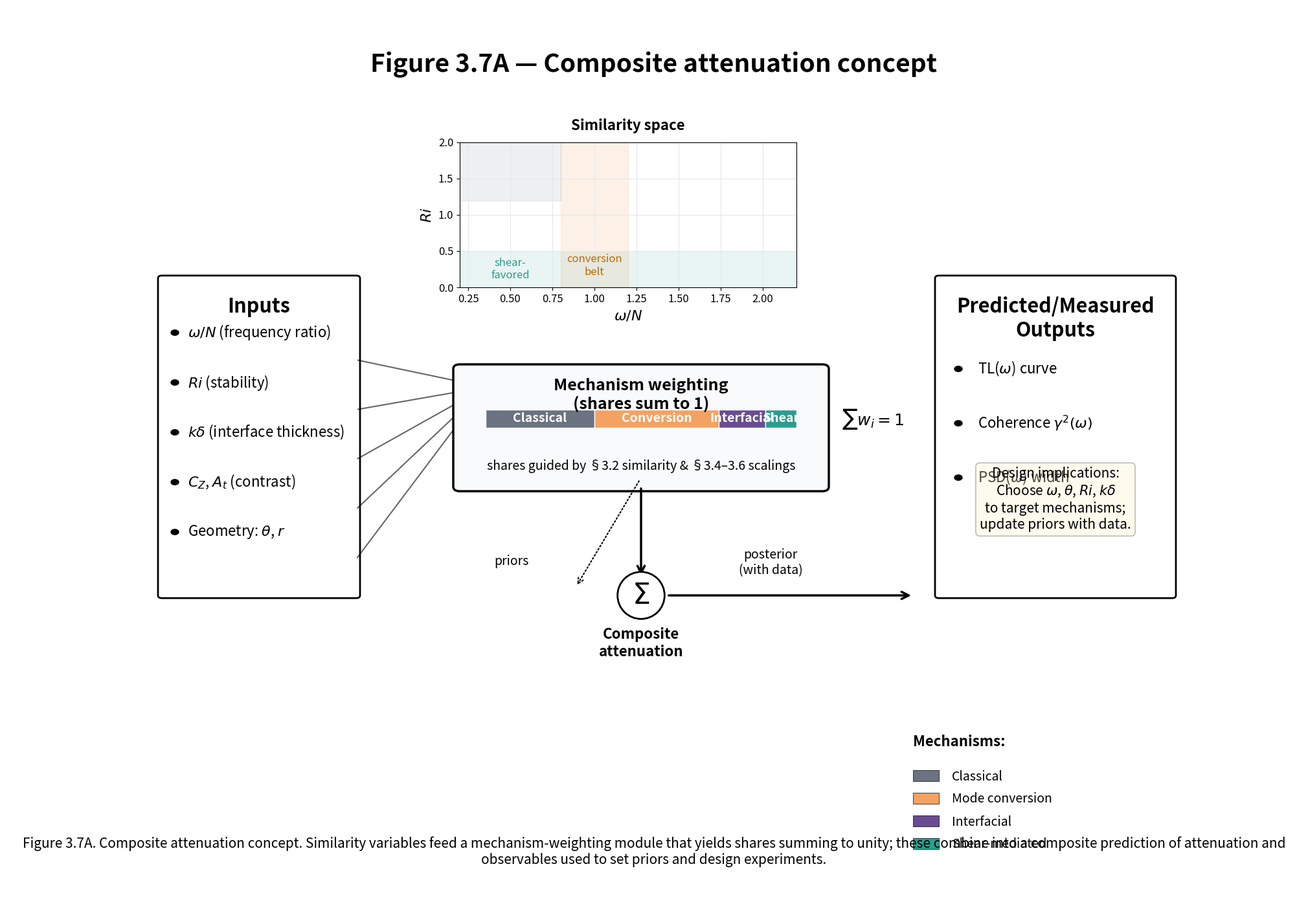

This figure's Python source: (Note: this script raises an exception after producing the figure.)
#!/usr/bin/env python3
"""
Figure 3.7A — Composite attenuation concept (block diagram)
"""

import matplotlib.pyplot as plt
import matplotlib.patches as mpatches
from matplotlib.patches import FancyBboxPatch, FancyArrowPatch, Circle
import numpy as np

# House style settings
DPI = 100
WIDTH_PX = 2000
HEIGHT_PX = 1400
FIGSIZE = (WIDTH_PX / DPI, HEIGHT_PX / DPI)

# Colors
CLASSICAL_COLOR = '#6B7280'
CONVERSION_COLOR = '#F4A261'
CONVERSION_DARK = '#C06A00'
INTERFACIAL_COLOR = '#6A4C93'
SHEAR_COLOR = '#2A9D8F'
GRID_COLOR = '#E5E7EB'
CENTERLINE_COLOR = '#9CA3AF'

# Font sizes (pt)
TITLE_SIZE = 28
LABEL_SIZE = 22
TICK_SIZE = 16
NOTE_SIZE = 18
LEGEND_SIZE = 16
CAPTION_SIZE = 15

# Create figure
fig = plt.figure(figsize=FIGSIZE, facecolor='white', dpi=DPI)
ax = fig.add_axes([0, 0, 1, 1])
ax.set_xlim(0, 100)
ax.set_ylim(0, 100)
ax.axis('off')

# Title
ax.text(50, 95, 'Figure 3.7A — Composite attenuation concept',
        ha='center', va='top', fontsize=TITLE_SIZE, fontweight='bold',
        fontfamily='sans-serif')

# === (A) Inputs column (left) ===
inputs_x = 12
inputs_y = 70
inputs_width = 15
inputs_height = 35

# Input box
input_box = FancyBboxPatch((inputs_x, inputs_y - inputs_height), inputs_width, inputs_height,
                           boxstyle="round,pad=0.3", edgecolor='black', facecolor='white',
                           linewidth=2)
ax.add_patch(input_box)

ax.text(inputs_x + inputs_width/2, inputs_y - 2, 'Inputs',
        ha='center', va='top', fontsize=LABEL_SIZE, fontweight='bold',
        fontfamily='sans-serif')

# Input items with bullets
input_items = [
    r'$\omega/N$ (frequency ratio)',
    r'$Ri$ (stability)',
    r'$k\delta$ (interface thickness)',
    r'$C_Z$, $A_t$ (contrast)',
    r'Geometry: $\theta$, $r$'
]

y_pos = inputs_y - 6
for item in input_items:
    # Bullet
    circle = Circle((inputs_x + 1, y_pos), 0.3, color='black')
    ax.add_patch(circle)
    # Text
    ax.text(inputs_x + 2, y_pos, item, ha='left', va='center',
            fontsize=NOTE_SIZE - 2, fontfamily='sans-serif')
    y_pos -= 5.5

    # Arrow to center
    arrow = FancyArrowPatch((inputs_x + inputs_width, y_pos + 2.5),
                           (37, 58),
                           arrowstyle='->', mutation_scale=15, linewidth=1.5,
                           color='black', alpha=0.6)
    ax.add_patch(arrow)

# === (B) Similarity space cue (center-top) ===
sim_x = 35
sim_y = 85
sim_width = 26
sim_height = 16

# Small thumbnail map
ax.text(sim_x + sim_width/2, sim_y + 1, 'Similarity space',
        ha='center', va='bottom', fontsize=NOTE_SIZE - 2, fontweight='bold',
        fontfamily='sans-serif')

# Create mini axes for similarity plot
sim_ax = fig.add_axes([sim_x/100, (sim_y - sim_height)/100, sim_width/100, sim_height/100])
sim_ax.set_xlim(0.2, 2.2)
sim_ax.set_ylim(0, 2)
sim_ax.set_xlabel(r'$\omega/N$', fontsize=NOTE_SIZE - 2)
sim_ax.set_ylabel(r'$Ri$', fontsize=NOTE_SIZE - 2)
sim_ax.tick_params(labelsize=TICK_SIZE - 4)
sim_ax.grid(True, color=GRID_COLOR, linewidth=0.8)

# Overlay soft regions
sim_ax.axvspan(0.8, 1.2, alpha=0.15, color=CONVERSION_COLOR, label='conversion belt')
sim_ax.fill_between([0.2, 2.2], [0, 0], [0.5, 0.5], alpha=0.1, color=SHEAR_COLOR, label='shear-favored')
sim_ax.fill_between([0.2, 0.8], [1.2, 1.2], [2, 2], alpha=0.1, color=CLASSICAL_COLOR, label='near-classical')

sim_ax.text(1.0, 0.3, 'conversion\nbelt', ha='center', va='center',
            fontsize=TICK_SIZE - 4, color=CONVERSION_DARK, fontstyle='italic')
sim_ax.text(0.5, 0.25, 'shear-\nfavored', ha='center', va='center',
            fontsize=TICK_SIZE - 4, color=SHEAR_COLOR, fontstyle='italic')

# === (C) Mechanism weighting module (center-middle) ===
mech_x = 35
mech_y = 60
mech_width = 28
mech_height = 13

# Module box
mech_box = FancyBboxPatch((mech_x, mech_y - mech_height), mech_width, mech_height,
                          boxstyle="round,pad=0.5", edgecolor='black', facecolor='#F9FAFB',
                          linewidth=2.5)
ax.add_patch(mech_box)

ax.text(mech_x + mech_width/2, mech_y - 1, 'Mechanism weighting\n(shares sum to 1)',
        ha='center', va='top', fontsize=NOTE_SIZE, fontweight='bold',
        fontfamily='sans-serif')

# Stacked bar showing mechanism shares
bar_x = mech_x + 2
bar_y = mech_y - 6.5
bar_width = mech_width - 4
bar_height = 2

# Example shares
shares = [0.35, 0.40, 0.15, 0.10]  # Classical, Conversion, Interfacial, Shear
colors = [CLASSICAL_COLOR, CONVERSION_COLOR, INTERFACIAL_COLOR, SHEAR_COLOR]
labels = ['Classical', 'Conversion', 'Interfacial', 'Shear']

cumsum = 0
for share, color, label in zip(shares, colors, labels):
    width = share * bar_width
    rect = mpatches.Rectangle((bar_x + cumsum, bar_y), width, bar_height,
                              facecolor=color, edgecolor='white', linewidth=1)
    ax.add_patch(rect)
    # Label in center of segment
    ax.text(bar_x + cumsum + width/2, bar_y + bar_height/2, label,
            ha='center', va='center', fontsize=TICK_SIZE - 2,
            color='white', fontweight='bold', fontfamily='sans-serif')
    cumsum += width

# Sum annotation
ax.text(mech_x + mech_width + 1.5, bar_y + bar_height/2, r'$\sum w_i = 1$',
        ha='left', va='center', fontsize=NOTE_SIZE, fontfamily='sans-serif')

# Guidance note
ax.text(mech_x + mech_width/2, mech_y - mech_height + 1.5,
        'shares guided by §3.2 similarity & §3.4–3.6 scalings',
        ha='center', va='bottom', fontsize=TICK_SIZE - 2, fontstyle='italic',
        fontfamily='sans-serif')

# === (D) Combination node (center-bottom) ===
combo_x = 49
combo_y = 35

# Sigma node
ax.text(combo_x, combo_y, r'$\Sigma$', ha='center', va='center',
        fontsize=32, fontweight='bold', bbox=dict(boxstyle='circle', 
        facecolor='white', edgecolor='black', linewidth=2))

ax.text(combo_x, combo_y - 3.5, 'Composite\nattenuation', ha='center', va='top',
        fontsize=NOTE_SIZE - 2, fontweight='bold', fontfamily='sans-serif')

# Arrow from weighting to combo
arrow1 = FancyArrowPatch((mech_x + mech_width/2, mech_y - mech_height),
                        (combo_x, combo_y + 2),
                        arrowstyle='->', mutation_scale=20, linewidth=2.5,
                        color='black')
ax.add_patch(arrow1)

# Priors back-arrow (dotted)
arrow2 = FancyArrowPatch((combo_x - 5, combo_y + 1),
                        (mech_x + mech_width/2, mech_y - mech_height + 1),
                        arrowstyle='<-', mutation_scale=15, linewidth=1.5,
                        color='black', linestyle='dotted')
ax.add_patch(arrow2)
ax.text(combo_x - 10, combo_y + 3, 'priors', ha='center', va='bottom',
        fontsize=TICK_SIZE - 2, fontstyle='italic', fontfamily='sans-serif')

# Posterior arrow forward
arrow3 = FancyArrowPatch((combo_x + 2, combo_y),
                        (70, combo_y),
                        arrowstyle='->', mutation_scale=20, linewidth=2.5,
                        color='black')
ax.add_patch(arrow3)
ax.text(combo_x + 10, combo_y + 2, 'posterior\n(with data)', ha='center', va='bottom',
        fontsize=TICK_SIZE - 2, fontfamily='sans-serif')

# === (E) Outputs column (right) ===
outputs_x = 72
outputs_y = 70
outputs_width = 18
outputs_height = 35

# Output box
output_box = FancyBboxPatch((outputs_x, outputs_y - outputs_height), outputs_width, outputs_height,
                           boxstyle="round,pad=0.3", edgecolor='black', facecolor='white',
                           linewidth=2)
ax.add_patch(output_box)

ax.text(outputs_x + outputs_width/2, outputs_y - 2, 'Predicted/Measured\nOutputs',
        ha='center', va='top', fontsize=LABEL_SIZE, fontweight='bold',
        fontfamily='sans-serif')

# Output items
output_items = [
    r'TL($\omega$) curve',
    r'Coherence $\gamma^2(\omega)$',
    r'PSD($\omega$) width'
]

y_pos = outputs_y - 10
for item in output_items:
    # Bullet
    circle = Circle((outputs_x + 1.5, y_pos), 0.3, color='black')
    ax.add_patch(circle)
    # Text
    ax.text(outputs_x + 3, y_pos, item, ha='left', va='center',
            fontsize=NOTE_SIZE - 2, fontfamily='sans-serif')
    y_pos -= 6

# Design implications note
ax.text(outputs_x + outputs_width/2, outputs_y - outputs_height + 7,
        'Design implications:\nChoose $\\omega$, $\\theta$, $Ri$, $k\\delta$\nto target mechanisms;\nupdate priors with data.',
        ha='center', va='bottom', fontsize=TICK_SIZE - 1, fontstyle='italic',
        bbox=dict(boxstyle='round', facecolor='#FEF3C7', alpha=0.3),
        fontfamily='sans-serif')

# === Legend (bottom-right) ===
legend_x = 70
legend_y = 15

legend_items = [
    ('Classical', CLASSICAL_COLOR),
    ('Mode conversion', CONVERSION_COLOR),
    ('Interfacial', INTERFACIAL_COLOR),
    ('Shear-mediated', SHEAR_COLOR)
]

ax.text(legend_x, legend_y + 3, 'Mechanisms:', ha='left', va='bottom',
        fontsize=LEGEND_SIZE, fontweight='bold', fontfamily='sans-serif')

y_pos = legend_y
for label, color in legend_items:
    rect = mpatches.Rectangle((legend_x, y_pos - 0.5), 2, 1.2,
                              facecolor=color, edgecolor='black', linewidth=0.5)
    ax.add_patch(rect)
    ax.text(legend_x + 3, y_pos, label, ha='left', va='center',
            fontsize=LEGEND_SIZE - 2, fontfamily='sans-serif')
    y_pos -= 2.5

# === Caption ===
caption = ('Figure 3.7A. Composite attenuation concept. Similarity variables feed a mechanism-weighting '
          'module that yields shares summing to unity; these combine into a composite prediction of '
          'attenuation and observables used to set priors and design experiments.')

ax.text(50, 5, caption, ha='center', va='bottom',
        fontsize=CAPTION_SIZE, fontstyle='italic', fontfamily='sans-serif',
        wrap=True)

# Save
plt.savefig('/workspace/figure_3_7A.png', dpi=DPI, bbox_inches='tight', 
            facecolor='white', edgecolor='none')
print("Figure 3.7A saved to /workspace/figure_3_7A.png")
plt.close()
